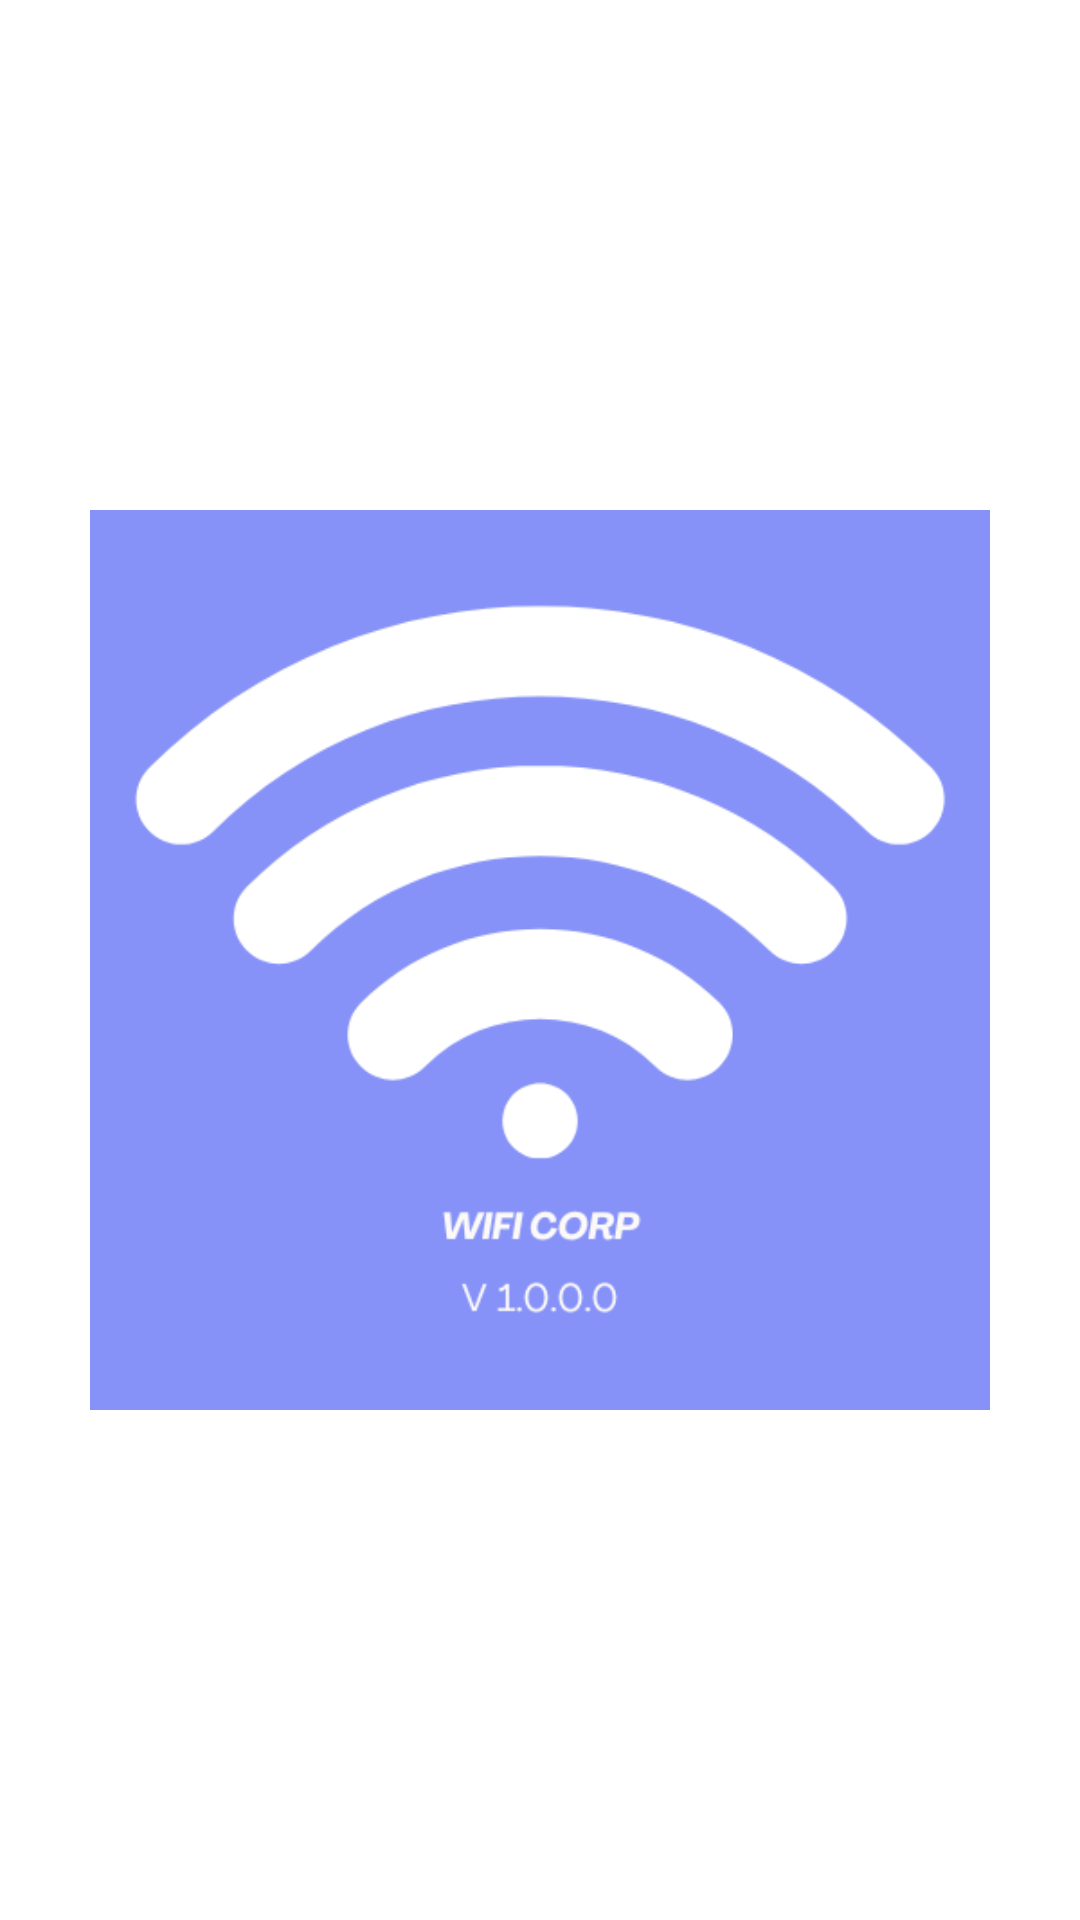

Layout XML and referenced resources for this Android screen:
<!-- AndroidManifest.xml: application theme Theme.RestringidorDeWifi -->
<!-- res/layout/activity_splash_screen.xml -->
<?xml version="1.0" encoding="utf-8"?>
<LinearLayout xmlns:android="http://schemas.android.com/apk/res/android"
    xmlns:app="http://schemas.android.com/apk/res-auto"
    xmlns:tools="http://schemas.android.com/tools"
    android:layout_width="match_parent"
    android:layout_height="match_parent"
    android:orientation="vertical"
    android:gravity="center"
    android:background="@color/purple"
    tools:context=".SplashScreenActivity">

    <ImageView
        android:layout_width="300dp"
        android:layout_height="300dp"
        android:src="@drawable/logo"/>

</LinearLayout>
<!-- resources referenced by this layout -->
<resources>
  <!-- drawable logo: png bitmap (drawable-v24, 20822 bytes) -->
  <style name="Theme.RestringidorDeWifi" parent="Theme.MaterialComponents.DayNight.NoActionBar">
          
          <item name="colorPrimary">@color/purple_500</item>
          <item name="colorPrimaryVariant">@color/purple_700</item>
          <item name="colorOnPrimary">@color/white</item>
          
          <item name="colorSecondary">@color/teal_200</item>
          <item name="colorSecondaryVariant">@color/teal_700</item>
          <item name="colorOnSecondary">@color/black</item>
          
          <item name="android:statusBarColor" tools:targetApi="l">?attr/colorPrimaryVariant</item>
          
      </style>
  <!-- not gathered from this repository: default colours our renderer supplied (Android Studio template values) -->
  <color name="purple_500">#FF6200EE</color>
  <color name="purple_700">#FF3700B3</color>
  <color name="teal_200">#FF03DAC5</color>
  <color name="teal_700">#FF018786</color>
  <color name="black">#FF000000</color>
  <color name="white">#FFFFFFFF</color>
</resources>
